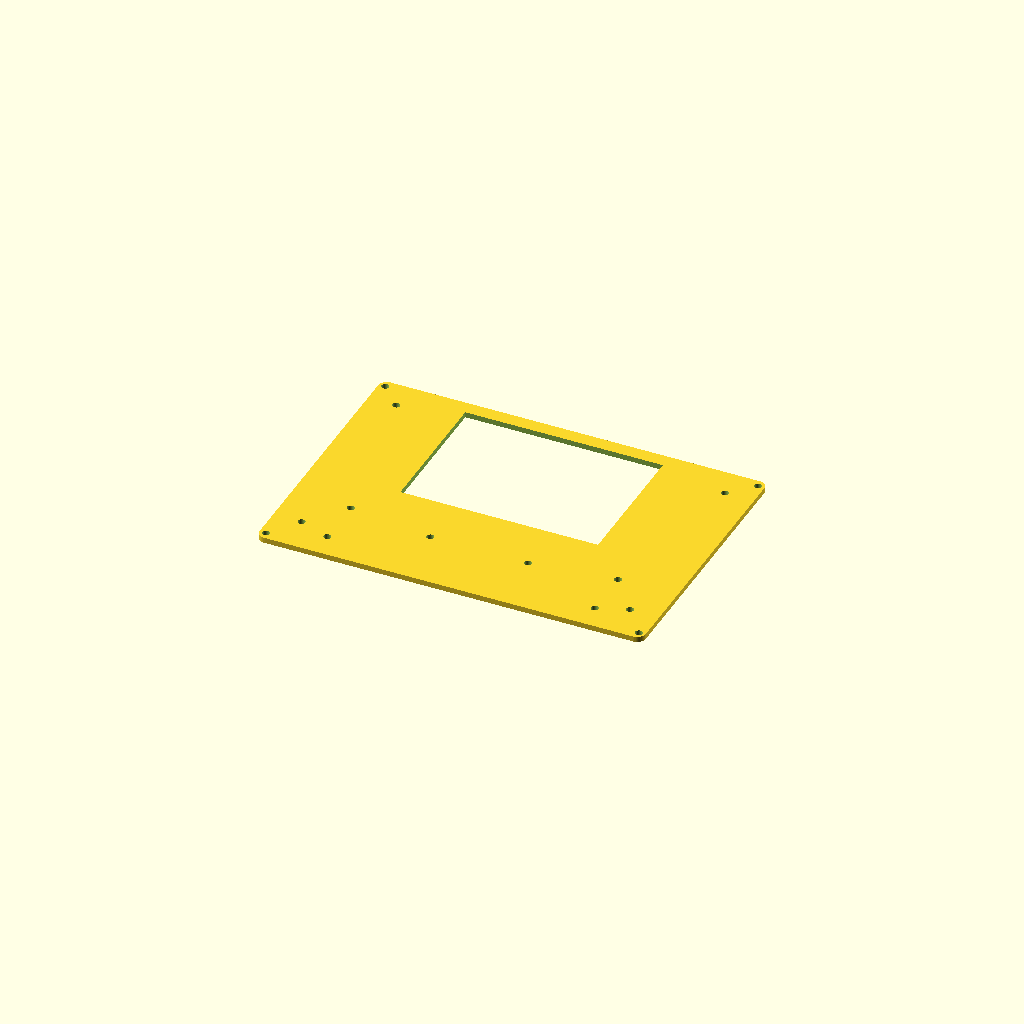
Cell 1: rendered with the file's own defaults.
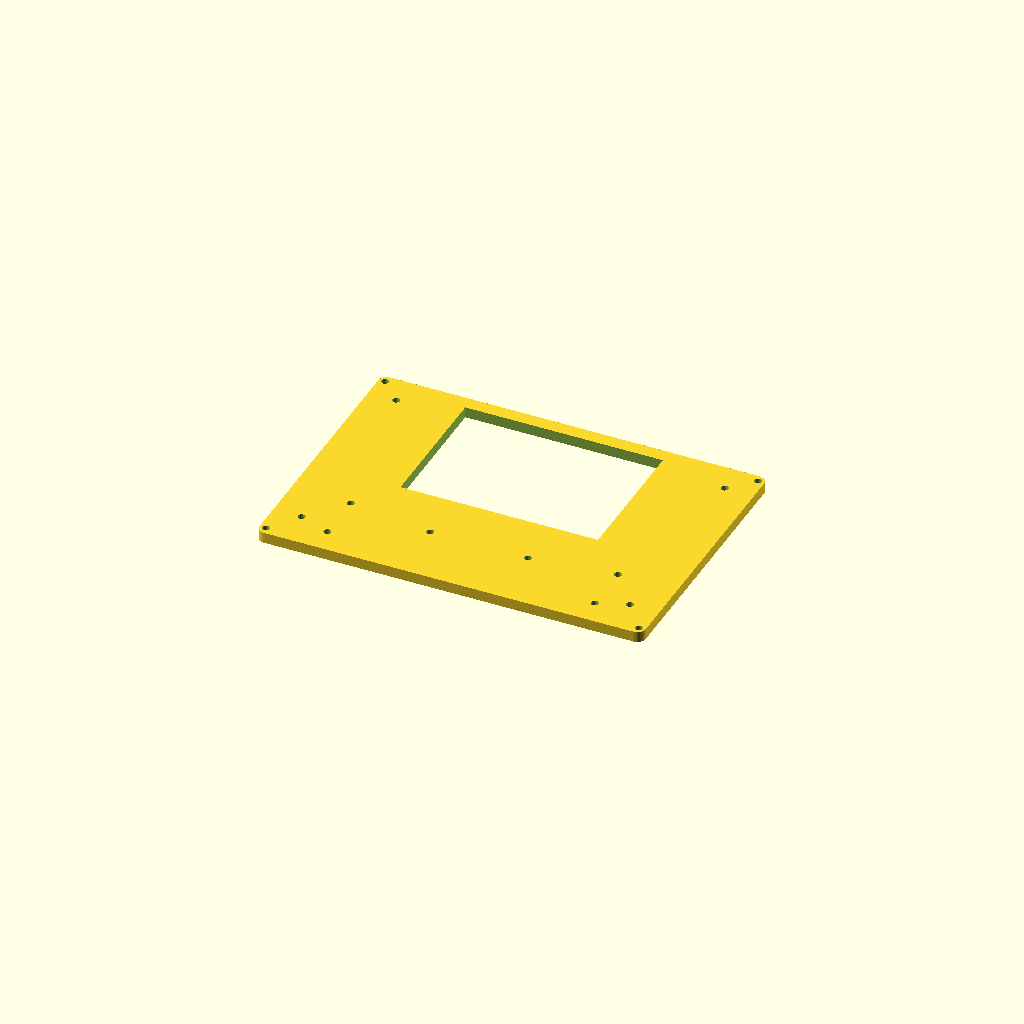
Cell 2: the same model with plate_t = 5.
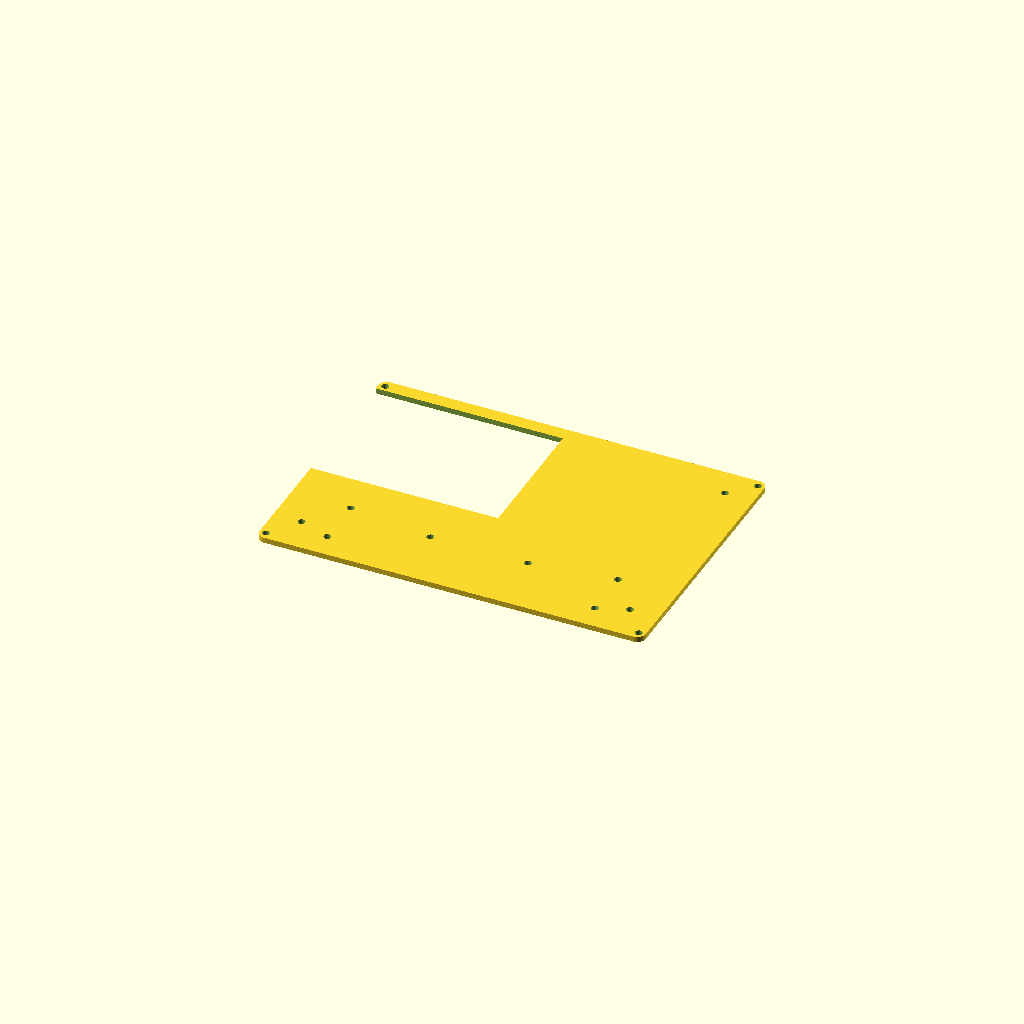
Cell 3 — island_left set to 92, the other parameters unchanged.
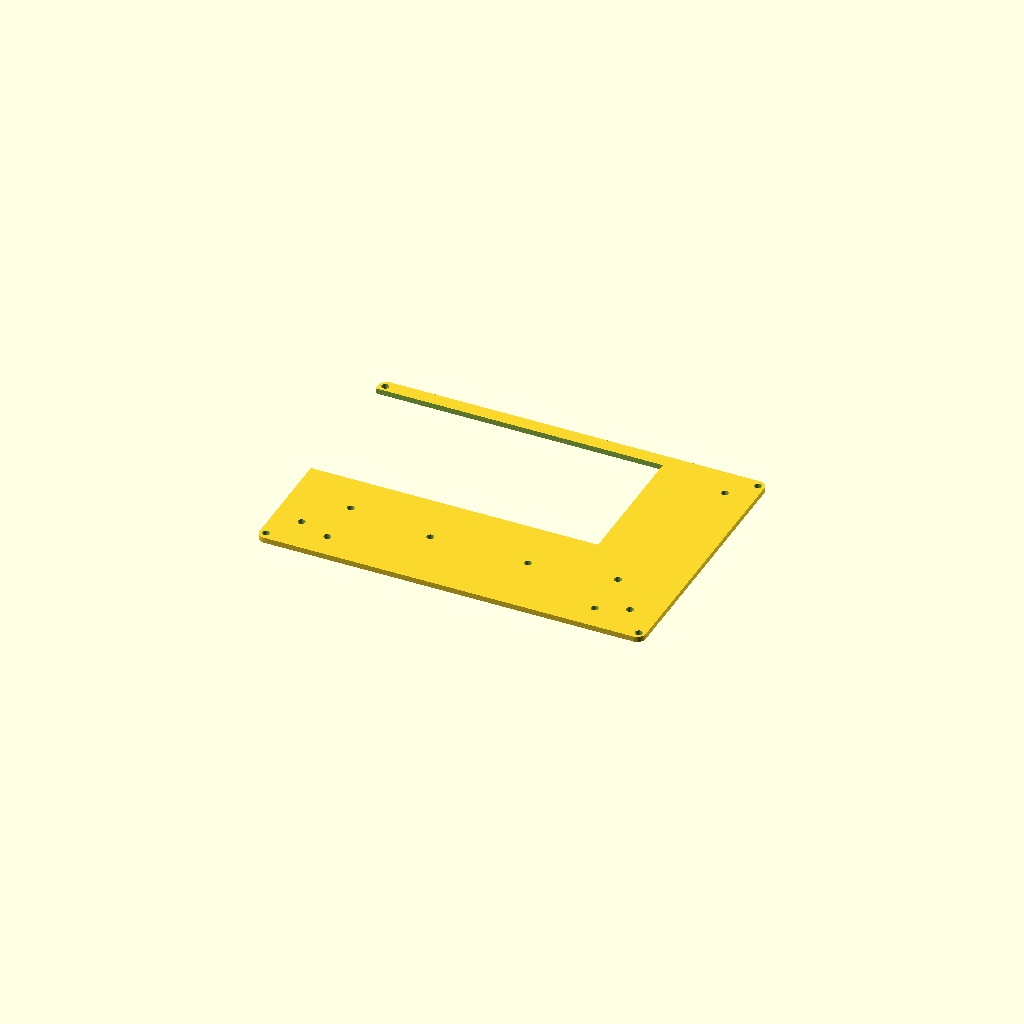
Cell 4: island_w = 180 (everything else at default).
All cells are drawn from one camera (rotation 55°, 0°, 25°, orthographic, colour scheme Cornfield), so only the parameter changes between them.
Source of the model, models/3d-print/home-control-frame/back_cover.scad:
// Raspberry Pi 5 Home Assistant panel: back cover for the screen wrapper
//
// Flat plate with the same outline as the wrapper. Four M3 screws go
// through the corners into the wrapper's heat-set inserts.
//
// Print flat on the bed, no supports needed.
// Geometry is authored as seen from the BACK of the device ("left" = your
// left when looking at the back) and mirrored so it prints correctly.

include <frame_dims.scad>

/* [Cover] */
plate_t = 2.5;   // thickness

/* [M3 screws] */
hole_d = 3.4;    // M3 clearance hole
// More M3 holes, each [from left edge, from bottom edge] to the hole center,
// as seen from the back.
extra_holes = [
    [13.5, 17.3],                       // bottom left
    [outer_w - 13, 17.3],               // bottom right: 13 from right
    [outer_w - 13, outer_h - 14],       // top right: 13 from right, 14 from top
    [13.5, outer_h - 14],               // top left: 14 from top
    [outer_w / 2 - 22.5, 30],           // mount pair from the small plate:
    [outer_w / 2 + 22.5, 30],           //   45 apart, centered, 30 from bottom
];

/* [Island opening] */
// The screen's 18 mm center island pokes through this opening.
// Top-left corner measured from the cover's left and top edges (back view).
island_left  = 46;
island_top   = 7;
island_w     = 90;
island_h     = 63;
island_clear = 0.5;   // extra room on every side

/* [Openings] */
// Rectangular openings, each [left x, bottom y, right x, top y] in mm,
// measured from the cover's bottom-left corner as seen from the back.
cutouts = [
    [island_left - island_clear,
     outer_h - island_top - island_h - island_clear,
     island_left + island_w + island_clear,
     outer_h - island_top + island_clear],
];

$fn = 48;

module back_cover() {
    difference() {
        linear_extrude(plate_t) rounded_rect(outer_w, outer_h, corner_r);
        for (p = corner_holes)
            translate([p[0], p[1], -1])
                cylinder(d = hole_d, h = plate_t + 2);
        for (p = extra_holes)
            translate([p[0] - outer_w / 2, p[1] - outer_h / 2, -1])
                cylinder(d = hole_d, h = plate_t + 2);
        // Stand screws pass through here into the screen's back
        // (positions in frame_dims.scad)
        for (x = stand_x, y = stand_screw_y)
            translate([x - outer_w / 2, y - outer_h / 2, -1])
                cylinder(d = hole_d, h = plate_t + 2);
        for (c = cutouts)
            translate([c[0] - outer_w / 2, c[1] - outer_h / 2, -1])
                cube([c[2] - c[0], c[3] - c[1], plate_t + 2]);
    }
}

mirror([1, 0, 0]) back_cover();

echo(str("Cover: ", outer_w, " x ", outer_h, " x ", plate_t, " mm"));
Customizer parameters (derived from the source; name, type, default, range or options):
plate_t: number, default 2.5
hole_d: number, default 3.4
island_left: number, default 46
island_top: number, default 7
island_w: number, default 90
island_h: number, default 63
island_clear: number, default 0.5
